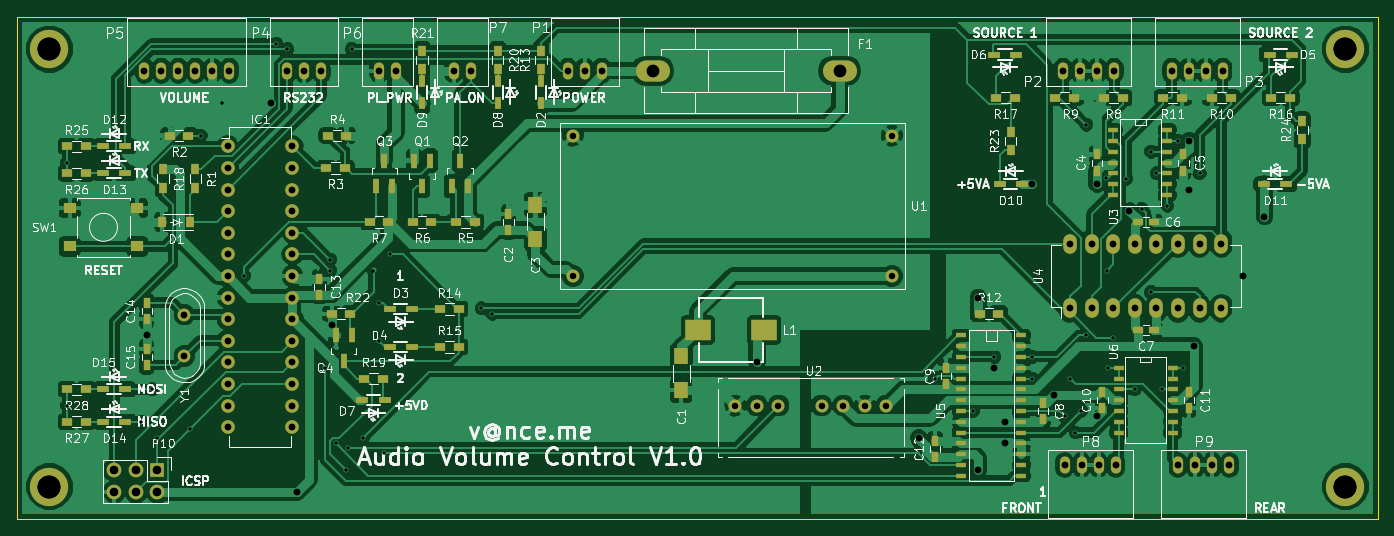
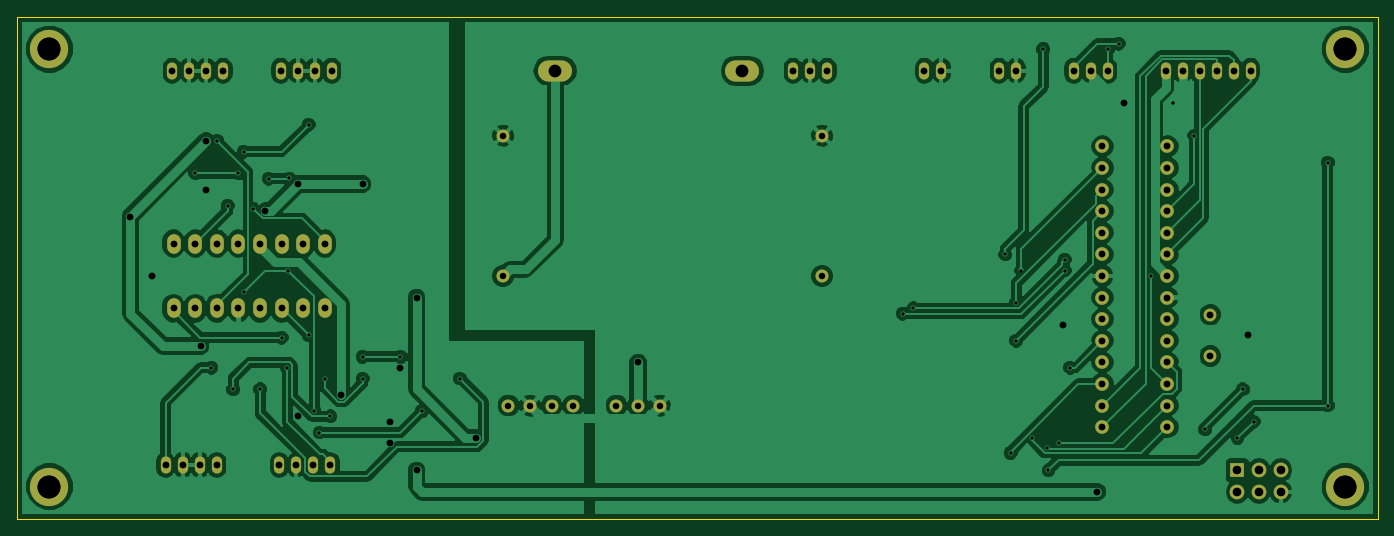
Circuit board: 9 layer files. Board 160.0 x 59.1 mm.
- bottom_copper: VolumeControl-B.Cu.gbl (121642 bytes)
- bottom_mask: VolumeControl-B.Mask.gbs (3055 bytes)
- bottom_silk: VolumeControl-B.SilkS.gbo (283 bytes)
- outline: VolumeControl-Edge.Cuts.gm1 (483 bytes)
- top_copper: VolumeControl-F.Cu.gtl (215211 bytes)
- top_mask: VolumeControl-F.Mask.gts (8241 bytes)
- top_silk: VolumeControl-F.SilkS.gto (113081 bytes)
- drill: VolumeControl-NPTH.drl (97 bytes)
- drill: VolumeControl.drl (2676 bytes)

=== bottom_copper: VolumeControl-B.Cu.gbl (121642 bytes, source omitted) ===
=== bottom_mask: VolumeControl-B.Mask.gbs ===
G04 #@! TF.FileFunction,Soldermask,Bot*
%FSLAX46Y46*%
G04 Gerber Fmt 4.6, Leading zero omitted, Abs format (unit mm)*
G04 Created by KiCad (PCBNEW 4.0.1-stable) date Friday, 17 June 2016 'pmt' 15:03:42*
%MOMM*%
G01*
G04 APERTURE LIST*
%ADD10C,0.100000*%
%ADD11C,4.500000*%
%ADD12O,1.600000X2.300000*%
%ADD13O,1.600000X1.600000*%
%ADD14R,1.727200X1.727200*%
%ADD15O,1.727200X1.727200*%
%ADD16O,4.000500X2.499360*%
%ADD17O,1.200000X2.000000*%
%ADD18C,1.524000*%
%ADD19C,1.501140*%
G04 APERTURE END LIST*
D10*
D11*
X60325000Y-54610000D03*
X60325000Y-106045000D03*
X212725000Y-106045000D03*
D12*
X180340000Y-85090000D03*
X182880000Y-85090000D03*
X185420000Y-85090000D03*
X187960000Y-85090000D03*
X190500000Y-85090000D03*
X193040000Y-85090000D03*
X195580000Y-85090000D03*
X198120000Y-85090000D03*
X198120000Y-77470000D03*
X195580000Y-77470000D03*
X193040000Y-77470000D03*
X190500000Y-77470000D03*
X187960000Y-77470000D03*
X185420000Y-77470000D03*
X182880000Y-77470000D03*
X180340000Y-77470000D03*
D13*
X81280000Y-66040000D03*
X81280000Y-68580000D03*
X81280000Y-71120000D03*
X81280000Y-73660000D03*
X81280000Y-76200000D03*
X81280000Y-78740000D03*
X81280000Y-81280000D03*
X81280000Y-83820000D03*
X81280000Y-86360000D03*
X81280000Y-88900000D03*
X81280000Y-91440000D03*
X81280000Y-93980000D03*
X81280000Y-96520000D03*
X81280000Y-99060000D03*
X88900000Y-99060000D03*
X88900000Y-96520000D03*
X88900000Y-93980000D03*
X88900000Y-91440000D03*
X88900000Y-88900000D03*
X88900000Y-86360000D03*
X88900000Y-83820000D03*
X88900000Y-81280000D03*
X88900000Y-78740000D03*
X88900000Y-76200000D03*
X88900000Y-73660000D03*
X88900000Y-71120000D03*
X88900000Y-68580000D03*
X88900000Y-66040000D03*
D14*
X73025000Y-104140000D03*
D15*
X73025000Y-106680000D03*
X70485000Y-104140000D03*
X70485000Y-106680000D03*
X67945000Y-104140000D03*
X67945000Y-106680000D03*
D16*
X153240740Y-57150000D03*
X131239260Y-57150000D03*
D17*
X125285000Y-57150000D03*
X123285000Y-57150000D03*
X121285000Y-57150000D03*
X185515000Y-57150000D03*
X183515000Y-57150000D03*
X181515000Y-57150000D03*
X179515000Y-57150000D03*
X198310000Y-57150000D03*
X196310000Y-57150000D03*
X194310000Y-57150000D03*
X192310000Y-57150000D03*
X92265000Y-57150000D03*
X90265000Y-57150000D03*
X88265000Y-57150000D03*
X81470000Y-57150000D03*
X79470000Y-57150000D03*
X77470000Y-57150000D03*
X75470000Y-57150000D03*
X73470000Y-57150000D03*
X71470000Y-57150000D03*
X101060000Y-57150000D03*
X99060000Y-57150000D03*
X109855000Y-57150000D03*
X107855000Y-57150000D03*
X179705000Y-103505000D03*
X181705000Y-103505000D03*
X183705000Y-103505000D03*
X185705000Y-103505000D03*
X193040000Y-103505000D03*
X195040000Y-103505000D03*
X197040000Y-103505000D03*
X199040000Y-103505000D03*
D18*
X159385000Y-81280000D03*
X121885000Y-81280000D03*
X121885000Y-64780000D03*
X159385000Y-64780000D03*
X140970000Y-96520000D03*
X143510000Y-96520000D03*
X146050000Y-96520000D03*
X151130000Y-96520000D03*
X153670000Y-96520000D03*
X156210000Y-96520000D03*
X158750000Y-96520000D03*
D19*
X76200000Y-85824060D03*
X76200000Y-90705940D03*
D11*
X212725000Y-54610000D03*
M02*

=== bottom_silk: VolumeControl-B.SilkS.gbo ===
G04 #@! TF.FileFunction,Legend,Bot*
%FSLAX46Y46*%
G04 Gerber Fmt 4.6, Leading zero omitted, Abs format (unit mm)*
G04 Created by KiCad (PCBNEW 4.0.1-stable) date Friday, 17 June 2016 'pmt' 15:03:42*
%MOMM*%
G01*
G04 APERTURE LIST*
%ADD10C,0.100000*%
G04 APERTURE END LIST*
D10*
M02*

=== outline: VolumeControl-Edge.Cuts.gm1 ===
G04 #@! TF.FileFunction,Profile,NP*
%FSLAX46Y46*%
G04 Gerber Fmt 4.6, Leading zero omitted, Abs format (unit mm)*
G04 Created by KiCad (PCBNEW 4.0.1-stable) date Friday, 17 June 2016 'pmt' 15:03:42*
%MOMM*%
G01*
G04 APERTURE LIST*
%ADD10C,0.100000*%
G04 APERTURE END LIST*
D10*
X216535000Y-50800000D02*
X216535000Y-109855000D01*
X56515000Y-109855000D02*
X56515000Y-50800000D01*
X216535000Y-109855000D02*
X56515000Y-109855000D01*
X56515000Y-50800000D02*
X216535000Y-50800000D01*
M02*

=== top_copper: VolumeControl-F.Cu.gtl (215211 bytes, source omitted) ===
=== top_mask: VolumeControl-F.Mask.gts (8241 bytes, source omitted) ===
=== top_silk: VolumeControl-F.SilkS.gto (113081 bytes, source omitted) ===
=== drill: VolumeControl-NPTH.drl ===
M48
INCH,TZ
T1C0.106
%
G90
G05
T1
X23750Y-21500
X23750Y-41750
X83750Y-21500
X83750Y-41750
T0
M30

=== drill: VolumeControl.drl ===
M48
METRIC,TZ
T1C0.400
T2C0.762
T3C0.800
T4C0.800
T5C1.016
T6C1.501
T7C2.700
%
G90
G05
T1
X62400Y-67945
X62400Y-96520
X71120Y-98425
X72390Y-94615
X73025Y-100330
X76835Y-99300
X78105Y-64770
X80645Y-60960
X83185Y-81280
X86995Y-53975
X88265Y-54610
X92710Y-92075
X93345Y-79375
X93345Y-80645
X93980Y-100965
X95250Y-104140
X95374Y-101476
X95885Y-54610
X97155Y-100330
X98429Y-80641
X99060Y-84455
X99060Y-88900
X99695Y-102101
X100330Y-78740
X111125Y-85090
X112395Y-85725
X164465Y-93345
X168910Y-97155
X171450Y-90805
X175895Y-90805
X175895Y-93345
X179705Y-97790
X180340Y-93345
X180975Y-99695
X181610Y-97155
X182245Y-63500
X182245Y-88265
X184515Y-69819
X184630Y-80645
X184785Y-92075
X185420Y-88535
X186942Y-69850
X187960Y-94615
X188750Y-73402
X189865Y-66675
X189865Y-83185
X190500Y-69215
X191135Y-94615
X191770Y-73025
X193040Y-65405
X193675Y-92075
X195580Y-69215
T2
X121885Y-64780
X121885Y-81280
X140970Y-96520
X143510Y-96520
X146050Y-96520
X151130Y-96520
X153670Y-96520
X156210Y-96520
X158750Y-96520
X159385Y-64780
X159385Y-81280
T3
X71470Y-57150
X71755Y-88265
X73470Y-57150
X75470Y-57150
X77470Y-57150
X79470Y-57150
X81280Y-66040
X81280Y-68580
X81280Y-71120
X81280Y-73660
X81280Y-76200
X81280Y-78740
X81280Y-81280
X81280Y-83820
X81280Y-86360
X81280Y-88900
X81280Y-91440
X81280Y-93980
X81280Y-96520
X81280Y-99060
X81470Y-57150
X86360Y-60960
X88265Y-57150
X88900Y-66040
X88900Y-68580
X88900Y-71120
X88900Y-73660
X88900Y-76200
X88900Y-78740
X88900Y-81280
X88900Y-83820
X88900Y-86360
X88900Y-88900
X88900Y-91440
X88900Y-93980
X88900Y-96520
X88900Y-99060
X89486Y-106680
X90265Y-57150
X92265Y-57150
X93515Y-86995
X99060Y-57150
X101060Y-57150
X107855Y-57150
X109855Y-57150
X121285Y-57150
X123285Y-57150
X125285Y-57150
X143510Y-91440
X162560Y-100330
X169545Y-83820
X169545Y-104140
X171450Y-92075
X172720Y-98425
X172720Y-100965
X175895Y-70485
X178435Y-95250
X179515Y-57150
X179705Y-103505
X180340Y-77470
X180340Y-85090
X181515Y-57150
X181705Y-103505
X182880Y-77470
X182880Y-85090
X183515Y-57150
X183515Y-70485
X183515Y-97790
X183705Y-103505
X185420Y-77470
X185420Y-85090
X185515Y-57150
X185705Y-103505
X187325Y-73660
X187960Y-77470
X187960Y-85090
X190500Y-77470
X190500Y-85090
X192310Y-57150
X193040Y-77470
X193040Y-85090
X193040Y-103505
X194310Y-57150
X194310Y-65405
X194310Y-71120
X194945Y-89535
X195040Y-103505
X195580Y-77470
X195580Y-85090
X196310Y-57150
X197040Y-103505
X198120Y-77470
X198120Y-85090
X198310Y-57150
X199040Y-103505
X200660Y-81280
X203200Y-74295
T4
X76200Y-85824
X76200Y-90706
T5
X67945Y-104140
X67945Y-106680
X70485Y-104140
X70485Y-106680
X73025Y-104140
X73025Y-106680
T6
X131239Y-57150
X153241Y-57150
T7
X60325Y-54610
X60325Y-106045
X212725Y-54610
X212725Y-106045
T0
M30
